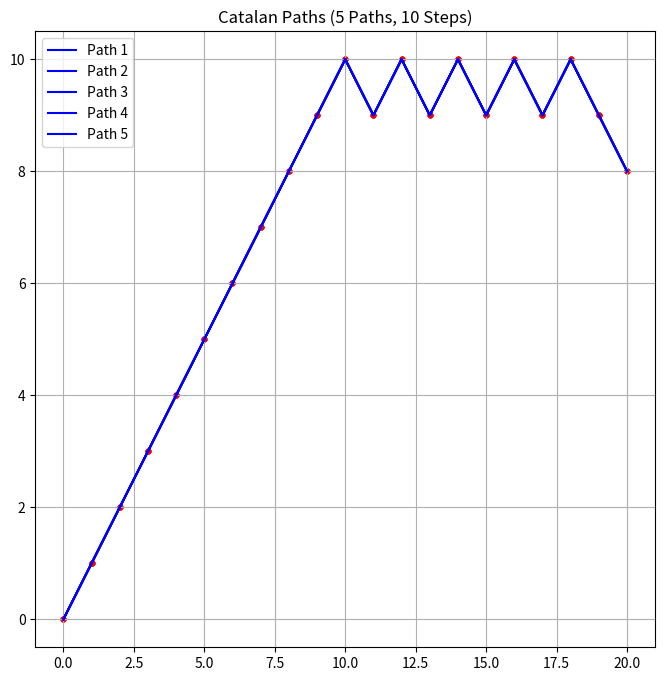
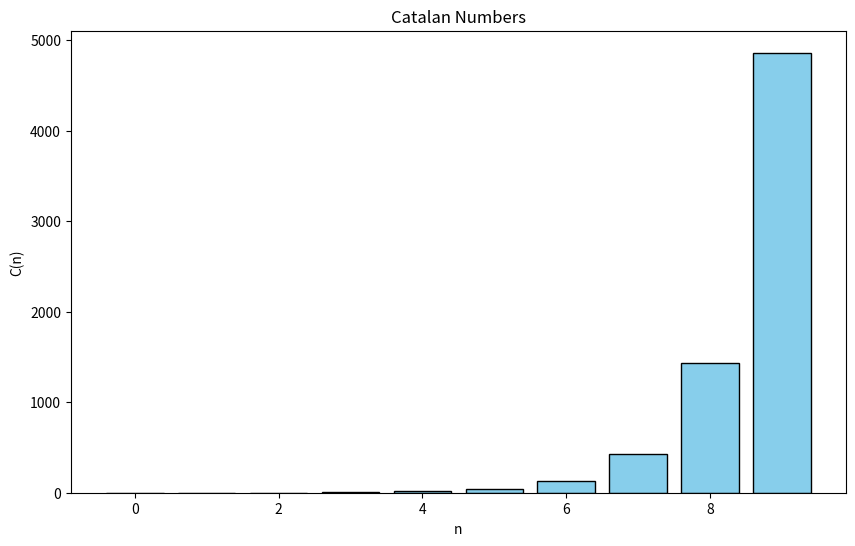

Generate these figures, in order, with matplotlib:
import matplotlib.pyplot as plt
from math import comb

# Catalan sayılarının hesaplanması
def catalan_number(n):
    return comb(2 * n, n) // (n + 1)

# Catalan yolları oluşturma
def generate_catalan_path(n):
    path = []
    x, y = 0, 0  # Başlangıç noktası
    balance = 0  # Yukarı ve aşağı adımların dengesi
    for _ in range(2 * n):
        if balance == 0:
            path.append("U")  # Yalnızca yukarı çıkabilir
            balance += 1
        elif len(path) == 2 * n - 1 or balance == n:
            path.append("D")  # Yalnızca aşağı inebilir
            balance -= 1
        else:
            # Rastgele yukarı veya aşağı seçimi, ancak dengeyi koruyarak
            step = "U" if balance < n else "D"
            path.append(step)
            balance += 1 if step == "U" else -1
    return path

# Catalan yolunu grid üzerinde çizme
def draw_catalan_path(path, ax, color='blue', label=''):
    x, y = 0, 0
    xs, ys = [x], [y]
    for step in path:
        if step == "U":
            y += 1
        elif step == "D":
            y -= 1
        x += 1
        xs.append(x)
        ys.append(y)
    ax.plot(xs, ys, color=color, label=label)
    ax.scatter(xs, ys, color='red', s=10)

# Catalan yollarını analiz ve görselleştirme
def visualize_catalan_paths(n_paths, n_steps):
    fig, ax = plt.subplots(figsize=(8, 8))
    for i in range(n_paths):
        path = generate_catalan_path(n_steps)
        draw_catalan_path(path, ax, label=f"Path {i+1}")
    ax.legend()
    ax.grid(True)
    ax.set_title(f"Catalan Paths ({n_paths} Paths, {n_steps} Steps)")
    plt.show()

# Analiz: Catalan sayıları ve yolların dağılımı
def analyze_catalan_numbers(max_n):
    numbers = [catalan_number(n) for n in range(max_n)]
    plt.figure(figsize=(10, 6))
    plt.bar(range(max_n), numbers, color='skyblue', edgecolor='black')
    plt.title("Catalan Numbers")
    plt.xlabel("n")
    plt.ylabel("C(n)")
    plt.show()

# Parametreler
n_steps = 10  # Adım sayısı
n_paths = 5   # Üretilecek yol sayısı

# Catalan yollarını görselleştir
visualize_catalan_paths(n_paths, n_steps)

# Catalan sayılarını analiz et
analyze_catalan_numbers(10)
